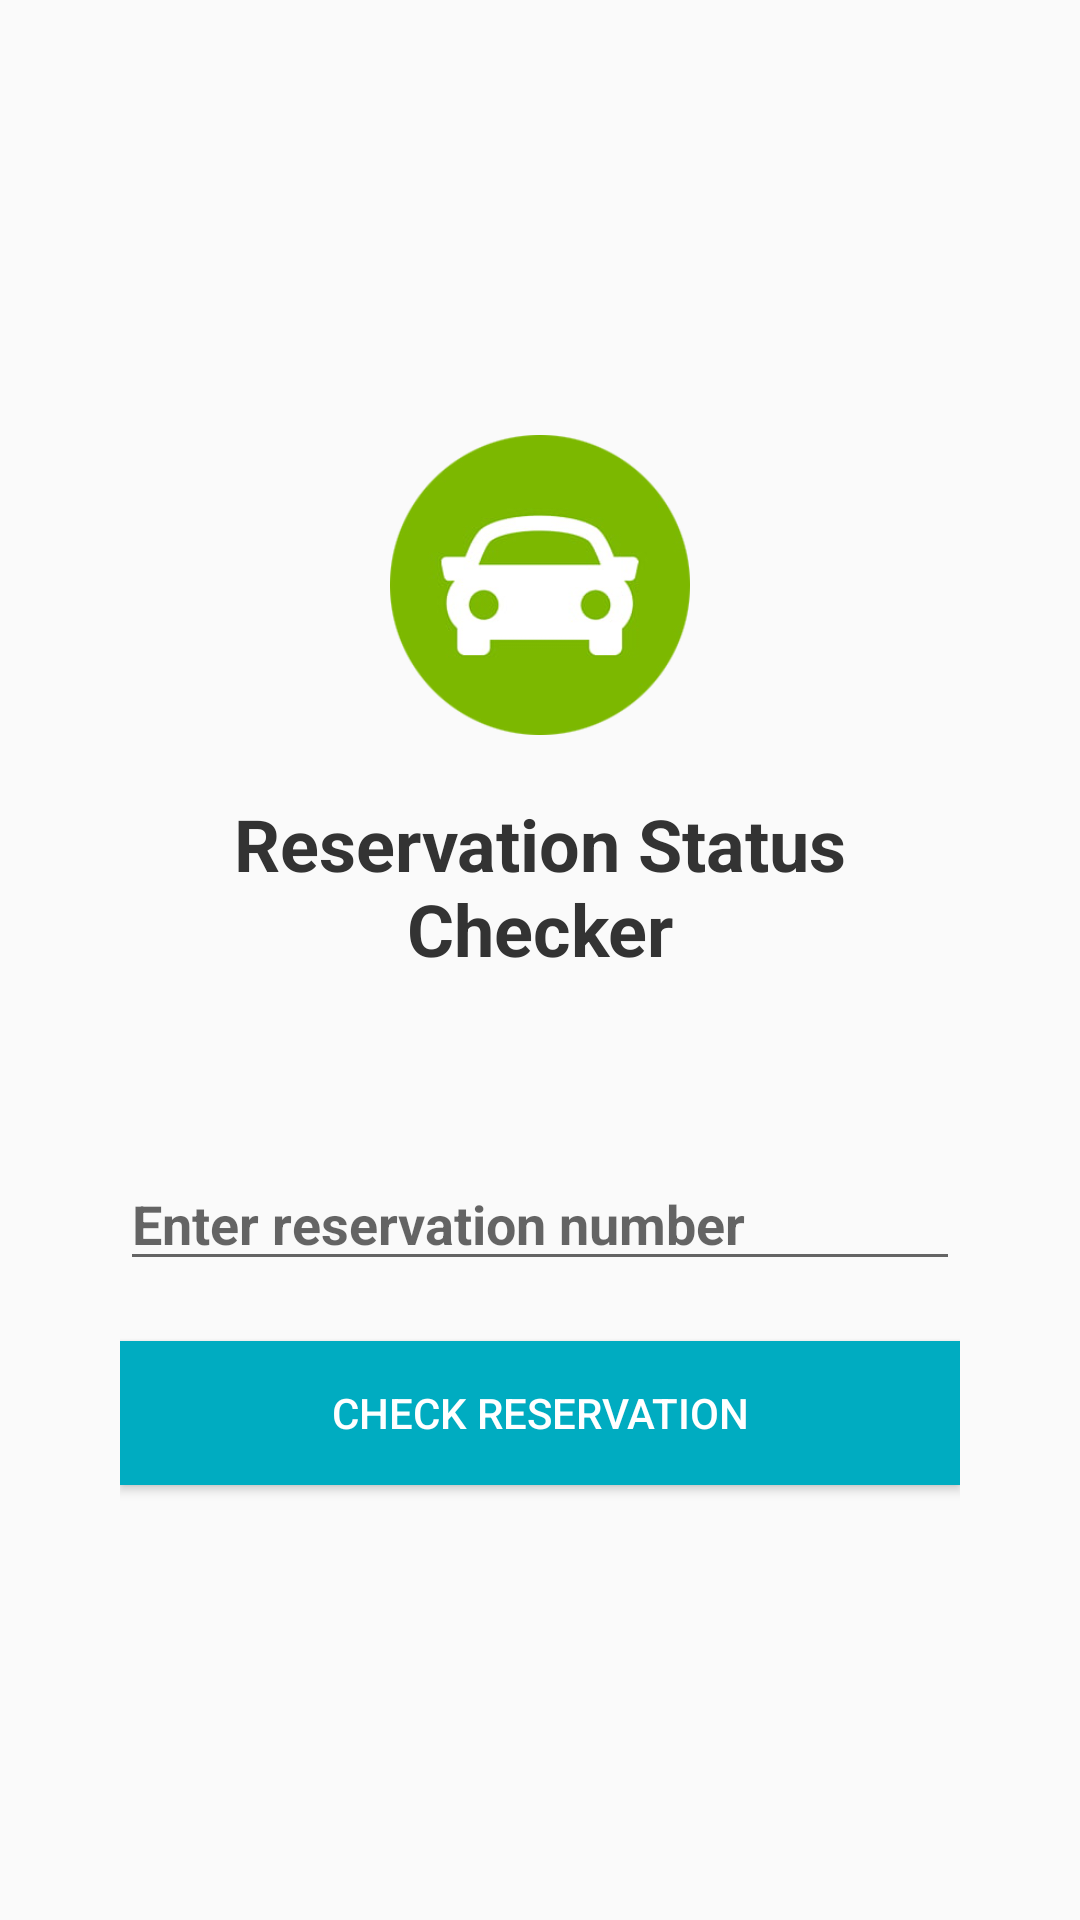

Produce the Android XML layout that renders to this screen, including the resource entries it uses.
<!-- AndroidManifest.xml: application theme AppTheme -->
<!-- res/layout/activity_check_order.xml -->
<?xml version="1.0" encoding="utf-8"?>
<LinearLayout xmlns:android="http://schemas.android.com/apk/res/android"
    xmlns:app="http://schemas.android.com/apk/res-auto"
    xmlns:tools="http://schemas.android.com/tools"
    android:layout_width="match_parent"
    android:layout_height="match_parent"
    android:orientation="vertical"
    android:padding="40dp"
    android:gravity="center"
    tools:context=".CheckOrderActivity">

    <ImageView
        android:layout_width="100dp"
        android:layout_height="100dp"
        android:background="@drawable/logo"
        android:textAlignment="center"
        android:layout_gravity="center"/>

    <TextView
        android:layout_width="match_parent"
        android:layout_height="wrap_content"
        android:text="Reservation Status Checker"
        android:textAlignment="center"
        android:textStyle="bold"
        android:textSize="24dp"
        android:layout_marginTop="20dp"
        android:textColor="@color/textColor"/>


    <EditText
        android:layout_marginTop="60dp"
        android:layout_width="match_parent"
        android:layout_height="wrap_content"
        android:hint="Enter reservation number"
        android:textStyle="bold"
        android:textSize="18dp"
        android:id="@+id/etcheckproductid" />
    <Button
        android:id="@+id/btncheckorder"
        android:layout_width="match_parent"
        android:layout_height="wrap_content"
        android:layout_marginTop="20dp"
        android:textColor="@color/white"
        android:background="@color/colorPrimaryDark"
        android:text="Check Reservation"/>

</LinearLayout>
<!-- resources referenced by this layout -->
<resources>
  <color name="colorPrimaryDark">#00ACC1</color>
  <color name="textColor">#333333</color>
  <color name="white">#ffffff</color>
  <!-- drawable logo: png bitmap (drawable, 44923 bytes) -->
  <style name="AppTheme" parent="Theme.AppCompat.Light.DarkActionBar">
          
          <item name="colorPrimary">@color/colorPrimary</item>
          <item name="colorPrimaryDark">@color/colorPrimaryDark</item>
          <item name="colorAccent">@color/colorAccent</item>
      </style>
  <color name="colorPrimary">#00ACC1</color>
  <color name="colorAccent">#D81B60</color>
</resources>
